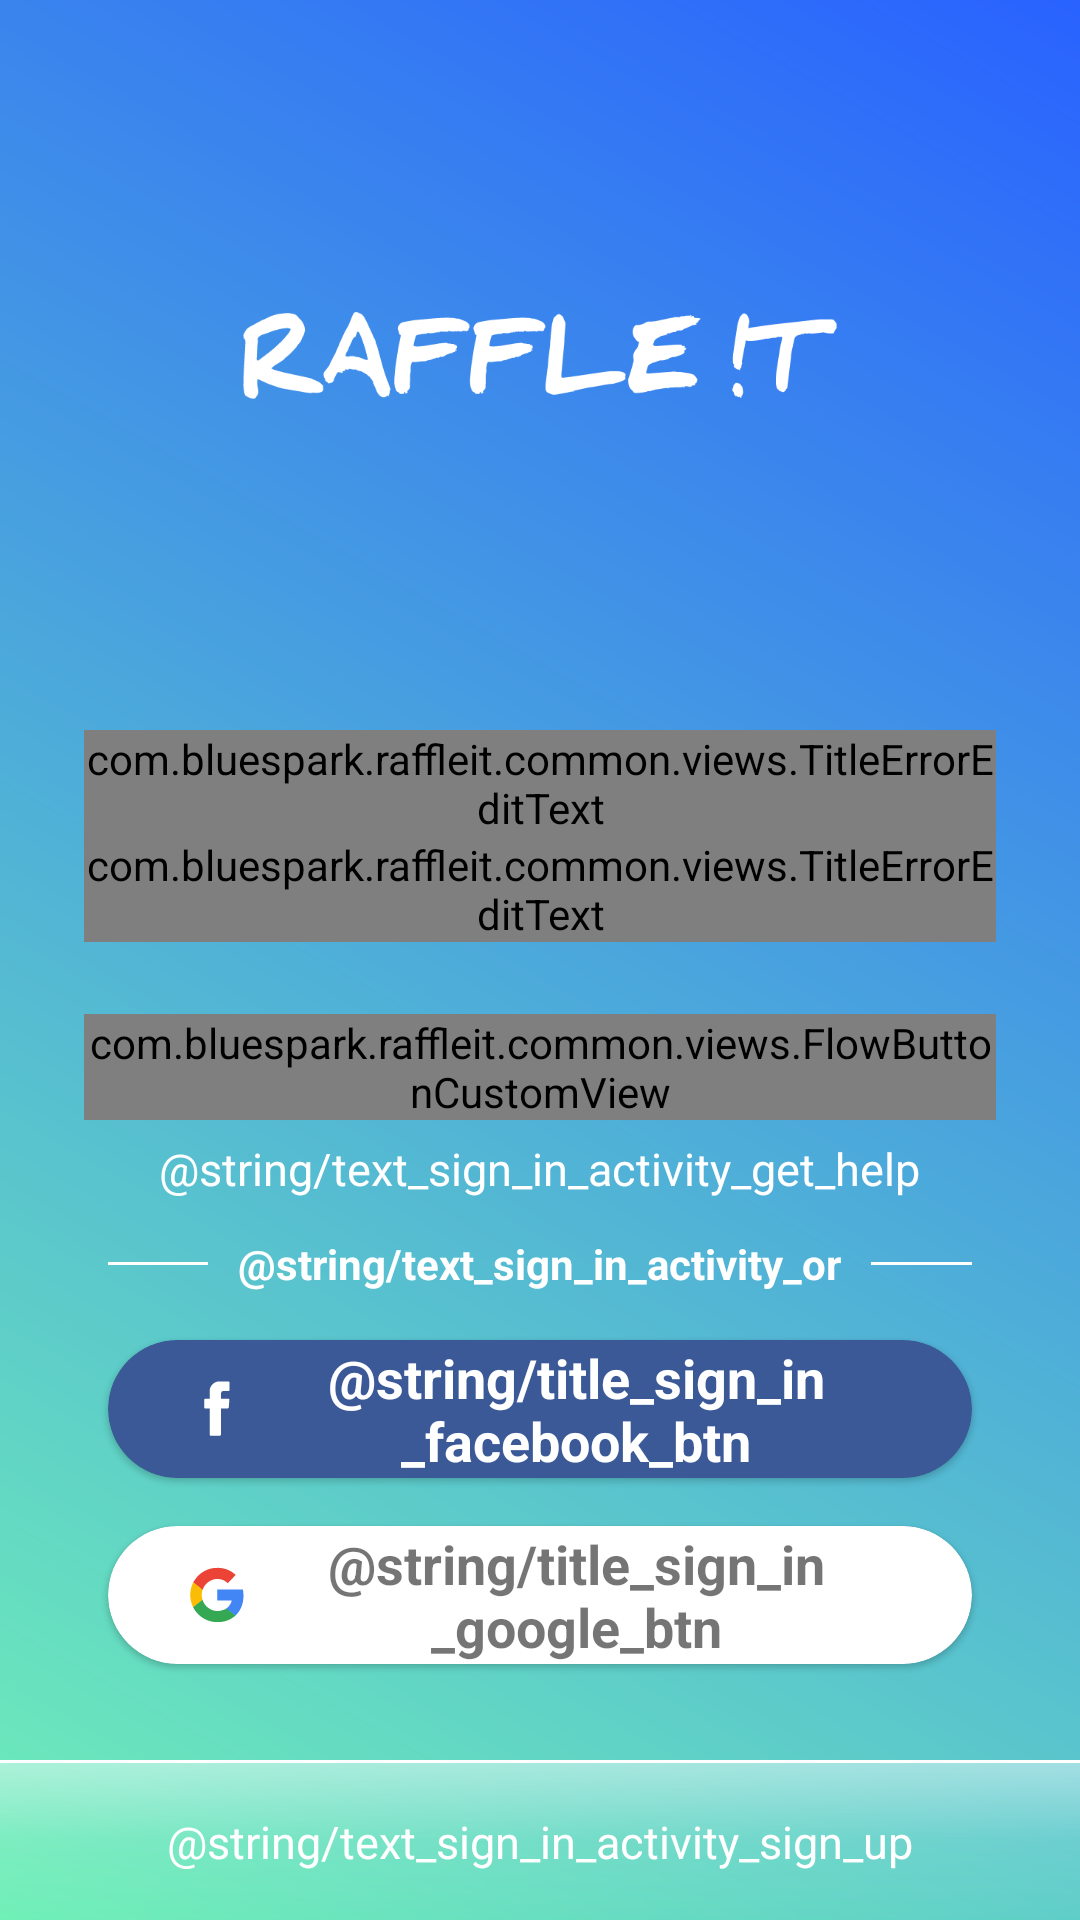

Reconstruct the res/layout file that produces this screen, plus the resources it refers to.
<!-- AndroidManifest.xml: application theme AppTheme -->
<!-- res/layout/activity_sign_in.xml -->
<?xml version="1.0" encoding="utf-8"?>
<android.support.constraint.ConstraintLayout xmlns:android="http://schemas.android.com/apk/res/android"
	xmlns:app="http://schemas.android.com/apk/res-auto"
	xmlns:tools="http://schemas.android.com/tools"
	android:layout_width="match_parent"
	android:layout_height="match_parent"
	android:background="@drawable/degrade_activity_bgr"
	tools:context=".screens.signin.SignInActivity">

	<LinearLayout
		android:layout_width="match_parent"
		android:layout_height="match_parent"
		android:background="@color/color_transparent"
		android:orientation="vertical">

		
		<FrameLayout
			android:layout_width="match_parent"
			android:layout_height="0dp"
			android:layout_weight="0.5">

			<ImageView
				android:layout_width="wrap_content"
				android:layout_height="@dimen/dimen_sign_in_logo_height"
				android:layout_gravity="bottom|center_horizontal"
				android:adjustViewBounds="true"
				android:contentDescription="@null"
				android:scaleType="centerInside"
				android:src="@drawable/img_sign_in_app_name" />
		</FrameLayout>

		
		<LinearLayout
			android:layout_width="match_parent"
			android:layout_height="0dp"
			android:layout_weight="@integer/integer_one"
			android:orientation="vertical"
			android:gravity="bottom|center_horizontal"
			android:paddingStart="@dimen/dimen_28dp"
			android:paddingEnd="@dimen/dimen_28dp">

			<LinearLayout
				android:layout_width="match_parent"
				android:layout_height="wrap_content"
				android:orientation="vertical">

				
				<com.bluespark.raffleit.common.views.TitleErrorEditText
					android:id="@+id/etcv_user_email"
					android:layout_width="match_parent"
					android:layout_height="wrap_content"
					android:imeOptions="actionNext"
					android:inputType="text"
					app:hintText="@string/hint_sign_in_user_email"
					app:errorColorText="@color/color_white"
					app:titleColor="@color/color_white"
					app:titleText="@string/title_sign_in_user_email" />

				
				<com.bluespark.raffleit.common.views.TitleErrorEditText
					android:id="@+id/etcv_user_password"
					android:layout_width="match_parent"
					android:layout_height="wrap_content"
					android:imeOptions="actionGo"
					android:inputType="textPassword"
					app:hintText="@string/hint_sign_in_user_password"
					app:errorColorText="#FFFFFF"
					app:titleColor="@color/color_white"
					app:titleText="@string/title_sign_in_user_password" />
			</LinearLayout>

			
			<com.bluespark.raffleit.common.views.FlowButtonCustomView
				android:id="@+id/login_btn"
				android:layout_width="match_parent"
				android:layout_height="wrap_content"
				android:layout_marginTop="@dimen/dimen_24dp"
				app:buttonColor="#ffd900"
				app:labelText="@string/title_login_btn" />

			
			<TextView
				android:id="@+id/tv_get_help"
				android:layout_width="wrap_content"
				android:layout_height="wrap_content"
				android:layout_marginTop="@dimen/dimen_2dp"
				android:padding="@dimen/dimen_4dp"
				android:text="@string/text_sign_in_activity_get_help"
				android:textAlignment="center"
				android:textColor="@color/color_white"
				android:textSize="@dimen/text_15sp" />
		</LinearLayout>

		
		<LinearLayout
			android:layout_width="match_parent"
			android:layout_height="wrap_content"
			android:layout_marginStart="@dimen/dimen_36dp"
			android:layout_marginTop="@dimen/dimen_8dp"
			android:layout_marginEnd="@dimen/dimen_36dp"
			android:layout_marginBottom="@dimen/dimen_8dp"
			android:gravity="center_vertical"
			android:orientation="horizontal">

			<View
				android:layout_width="0dp"
				android:layout_height="@dimen/dimen_1dp"
				android:layout_weight="@integer/integer_one"
				android:background="@color/color_white" />

			<TextView
				android:layout_width="wrap_content"
				android:layout_height="wrap_content"
				android:paddingStart="@dimen/dimen_10dp"
				android:paddingEnd="@dimen/dimen_10dp"
				android:text="@string/text_sign_in_activity_or"
				android:textColor="@color/color_white"
				android:textSize="@dimen/text_14sp"
				android:textStyle="bold" />

			<View
				android:layout_width="0dp"
				android:layout_height="@dimen/dimen_1dp"
				android:layout_weight="@integer/integer_one"
				android:background="@color/color_white" />
		</LinearLayout>

		
		<RelativeLayout
			android:layout_width="match_parent"
			android:layout_height="wrap_content"
			android:layout_marginBottom="@dimen/dimen_24dp"
			android:paddingStart="@dimen/dimen_28dp"
			android:paddingEnd="@dimen/dimen_28dp">

			
			<include
				android:id="@+id/facebook"
				layout="@layout/view_sign_in_facebook_btn"
				android:layout_width="match_parent"
				android:layout_height="wrap_content"
				android:layout_alignParentTop="true" />

			
			<include
				android:id="@+id/google"
				layout="@layout/view_sign_in_google_btn"
				android:layout_width="match_parent"
				android:layout_height="wrap_content"
				android:layout_below="@id/facebook" />
		</RelativeLayout>

		<View
			android:layout_width="match_parent"
			android:layout_height="@dimen/dimen_1dp"
			android:background="@color/color_white" />

		
		<FrameLayout
			android:layout_width="match_parent"
			android:layout_height="wrap_content"
			android:background="@drawable/bgr_sign_up_btn_sign_in_activity">

			<TextView
				android:id="@+id/tv_sign_up"
				android:layout_width="wrap_content"
				android:layout_height="wrap_content"
				android:layout_gravity="center"
				android:padding="@dimen/dimen_16dp"
				android:text="@string/text_sign_in_activity_sign_up"
				android:textColor="@color/color_white"
				android:textSize="@dimen/text_15sp" />
		</FrameLayout>
	</LinearLayout>
</android.support.constraint.ConstraintLayout>
<!-- res/layout/view_sign_in_facebook_btn.xml (included above) -->
<?xml version="1.0" encoding="utf-8"?>
<FrameLayout xmlns:android="http://schemas.android.com/apk/res/android"
	xmlns:app="http://schemas.android.com/apk/res-auto"
	android:layout_width="match_parent"
	android:layout_height="match_parent">

	<android.support.v7.widget.CardView
		android:id="@+id/sign_in_facebook_btn"
		android:layout_width="match_parent"
		android:layout_height="@dimen/dimen_sign_in_components_height"
		android:layout_margin="@dimen/dimen_8dp"
		android:clickable="true"
		android:focusable="true"
		android:foreground="?android:attr/selectableItemBackground"
		app:cardBackgroundColor="@color/color_facebook"
		app:cardCornerRadius="@dimen/dimen_sign_in_components_corner_radius"
		app:cardElevation="@dimen/dimen_1dp">

		<RelativeLayout
			android:layout_width="match_parent"
			android:layout_height="match_parent"
			android:background="@color/color_transparent">

			<ImageView
				android:id="@+id/iv_btn_logo"
				android:layout_width="wrap_content"
				android:layout_height="wrap_content"
				android:layout_alignParentStart="true"
				android:layout_centerVertical="true"
				android:layout_marginStart="@dimen/dimen_24dp"
				android:contentDescription="@null"
				android:src="@drawable/ic_sign_in_btn_facebook_24dp" />

			<TextView
				android:layout_width="match_parent"
				android:layout_height="wrap_content"
				android:layout_centerVertical="true"
				android:layout_marginEnd="@dimen/dimen_24dp"
				android:layout_toEndOf="@id/iv_btn_logo"
				android:text="@string/title_sign_in_facebook_btn"
				android:textAlignment="center"
				android:textColor="@color/color_white"
				android:textSize="@dimen/text_sign_in_components"
				android:textStyle="bold" />
		</RelativeLayout>
	</android.support.v7.widget.CardView>
</FrameLayout>
<!-- res/layout/view_sign_in_google_btn.xml (included above) -->
<?xml version="1.0" encoding="utf-8"?>
<FrameLayout xmlns:android="http://schemas.android.com/apk/res/android"
	xmlns:app="http://schemas.android.com/apk/res-auto"
	android:layout_width="match_parent"
	android:layout_height="match_parent">

	<android.support.v7.widget.CardView
		android:id="@+id/sign_in_google_btn"
		android:layout_width="match_parent"
		android:layout_height="@dimen/dimen_sign_in_components_height"
		android:layout_margin="@dimen/dimen_8dp"
		android:clickable="true"
		android:focusable="true"
		android:foreground="?android:attr/selectableItemBackground"
		app:cardBackgroundColor="@color/color_white"
		app:cardCornerRadius="@dimen/dimen_sign_in_components_corner_radius"
		app:cardElevation="@dimen/dimen_1dp">

		<RelativeLayout
			android:layout_width="match_parent"
			android:layout_height="match_parent"
			android:background="@color/color_transparent">

			<ImageView
				android:id="@+id/iv_btn_logo"
				android:layout_width="wrap_content"
				android:layout_height="wrap_content"
				android:layout_alignParentStart="true"
				android:layout_centerVertical="true"
				android:layout_marginStart="@dimen/dimen_24dp"
				android:contentDescription="@null"
				android:src="@drawable/ic_sign_in_btn_google_24dp" />

			<TextView
				android:layout_width="match_parent"
				android:layout_height="wrap_content"
				android:layout_centerVertical="true"
				android:layout_marginEnd="@dimen/dimen_24dp"
				android:layout_toEndOf="@id/iv_btn_logo"
				android:text="@string/title_sign_in_google_btn"
				android:textAlignment="center"
				android:textSize="@dimen/text_sign_in_components"
				android:textStyle="bold" />
		</RelativeLayout>
	</android.support.v7.widget.CardView>

</FrameLayout>
<!-- resources referenced by this layout -->
<resources>
  <color name="color_facebook">#3B5997</color>
  <color name="color_transparent">#00000000</color>
  <color name="color_white">#FFFFFFFF</color>
  <dimen name="dimen_10dp">10dp</dimen>
  <dimen name="dimen_16dp">16dp</dimen>
  <dimen name="dimen_1dp">1dp</dimen>
  <dimen name="dimen_24dp">24dp</dimen>
  <dimen name="dimen_28dp">28dp</dimen>
  <dimen name="dimen_2dp">2dp</dimen>
  <dimen name="dimen_36dp">36dp</dimen>
  <dimen name="dimen_4dp">4dp</dimen>
  <dimen name="dimen_8dp">8dp</dimen>
  <dimen name="dimen_sign_in_components_corner_radius">23dp</dimen>
  <dimen name="dimen_sign_in_components_height">46dp</dimen>
  <dimen name="dimen_sign_in_logo_height">46dp</dimen>
  <dimen name="text_14sp">14sp</dimen>
  <dimen name="text_15sp">15sp</dimen>
  <dimen name="text_sign_in_components">18sp</dimen>
  <!-- drawable bgr_sign_up_btn_sign_in_activity (drawable) -->
  <?xml version="1.0" encoding="utf-8"?>
  <shape xmlns:android="http://schemas.android.com/apk/res/android"
  	android:shape="rectangle">
  
  	<gradient
  		android:angle="270"
  		android:endColor="#02FFFFFF"
  		android:centerColor="#19FFFFFF"
  		android:startColor="#71ffffff"
  		android:type="linear" />
  
  	<corners android:radius="0dp" />
  
  </shape>
  <!-- drawable degrade_activity_bgr (drawable) -->
  <?xml version="1.0" encoding="UTF-8"?>
  <shape xmlns:android="http://schemas.android.com/apk/res/android"
  	android:shape="rectangle">
  
  	<gradient
  		android:angle="45"
  		android:endColor="@color/color_primary_dark"
  		android:startColor="#6ff0b7"
  		android:type="linear" />
  
  	<corners android:radius="0dp" />
  
  </shape>
  <!-- drawable ic_sign_in_btn_facebook_24dp: png bitmap (drawable-hdpi, 283 bytes) -->
  <!-- drawable ic_sign_in_btn_google_24dp: png bitmap (drawable-hdpi, 796 bytes) -->
  <!-- drawable img_sign_in_app_name: png bitmap (drawable-nodpi, 9890 bytes) -->
  <integer name="integer_one">1</integer>
  <style name="AppTheme" parent="Theme.AppCompat.Light.DarkActionBar">
  		
  		<item name="colorAccent">@color/color_accent</item>
  		<item name="colorPrimary">@color/color_primary</item>
  		<item name="colorPrimaryDark">@color/color_primary_dark</item>
  	</style>
  <color name="color_primary_dark">#2962ff</color>
  <color name="color_accent">#D81B60</color>
  <color name="color_primary">#2196f3</color>
</resources>
